Run: headless pygame with SDL's dummy video driver; simulated clock (each Clock.tick advances the game by its frame time, no real sleeping); random seed 0; keys injected as events and as key.get_pressed() state; no mouse input.
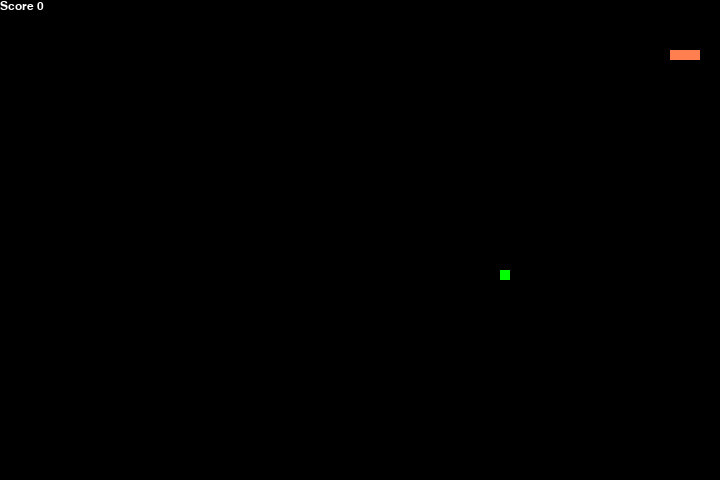
Frame 1 of 1 · flips 1–60 · no input

The pygame program that drew these frames:

import pygame
import time
import random


def scale(position): return position * 10


FPS = 15
WIDTH = scale(72)
HEIGHT = scale(48)
SCREEN = pygame.display.set_mode((WIDTH, HEIGHT))

BLACK = pygame.Color(0, 0, 0)
WHITE = pygame.Color(255, 255, 255)
GREEN = pygame.Color(0, 255, 0)
CORAL = pygame.Color(255, 127, 80)


def show_message(color, font, size, message):
    font = pygame.font.SysFont(font, size)
    surface = font.render(message, True, color)
    rect = surface.get_rect()
    SCREEN.blit(surface, rect)


if __name__ == '__main__':

    score = 0

    fruit = [
        random.randrange(1, (WIDTH // scale(1))) * scale(1),
        random.randrange(1, (HEIGHT // scale(1))) * scale(1)
    ]
    fruit_spawn = True

    direction = 'RIGHT'
    change_to = direction
    head = [scale(10), scale(5)]
    body = [
        [scale(9), scale(5)],
        [scale(8), scale(5)],
        [scale(7), scale(5)],
    ]

    pygame.init()
    pygame.display.set_caption('Snake')
    clock = pygame.time.Clock()

    running = True
    game_over = False
    while running and not game_over:
        clock.tick(FPS)
        for event in pygame.event.get():
            if event.type == pygame.QUIT:
                running = False
            if event.type == pygame.KEYDOWN:
                if event.key == pygame.K_UP:
                    change_to = 'UP'
                if event.key == pygame.K_DOWN:
                    change_to = 'DOWN'
                if event.key == pygame.K_LEFT:
                    change_to = 'LEFT'
                if event.key == pygame.K_RIGHT:
                    change_to = 'RIGHT'

        if change_to == 'UP' and direction != 'DOWN':
            direction = 'UP'
        if change_to == 'DOWN' and direction != 'UP':
            direction = 'DOWN'
        if change_to == 'LEFT' and direction != 'RIGHT':
            direction = 'LEFT'
        if change_to == 'RIGHT' and direction != 'LEFT':
            direction = 'RIGHT'

        body.insert(0, list(head))
        if direction == 'UP':
            head[1] -= scale(1)
        if direction == 'DOWN':
            head[1] += scale(1)
        if direction == 'LEFT':
            head[0] -= scale(1)
        if direction == 'RIGHT':
            head[0] += scale(1)

        if head[0] == fruit[0] and head[1] == fruit[1]:
            score += 1
            FPS += 1
            fruit_spawn = False
        else:
            body.pop()

        if not fruit_spawn:
            fruit = [
                random.randrange(1, (WIDTH // scale(1))) * scale(1), # noqa
                random.randrange(1, (HEIGHT // scale(1))) * scale(1) # noqa
            ]
        fruit_spawn = True

        SCREEN.fill(BLACK)
        for part in body:
            pygame.draw.rect(SCREEN, CORAL, pygame.Rect(part[0], part[1], scale(1), scale(1))) # noqa
        pygame.draw.rect(SCREEN, GREEN, pygame.Rect(fruit[0], fruit[1], scale(1), scale(1))) # noqa

        if head[0] < 0 or head[0] >= WIDTH:
            game_over = True
        if head[1] < 0 or head[1] >= HEIGHT:
            game_over = True

        for block in body[1:]:
            if head[0] == block[0] and head[1] == block[1]:
                game_over = True

        if game_over:
            show_message(WHITE, 'arial', 18, f'Game over! Your score {score}')
        else:
            show_message(WHITE, 'arial', 18, f'Score {score}')

        pygame.display.flip()

        if game_over:
            time.sleep(5)
